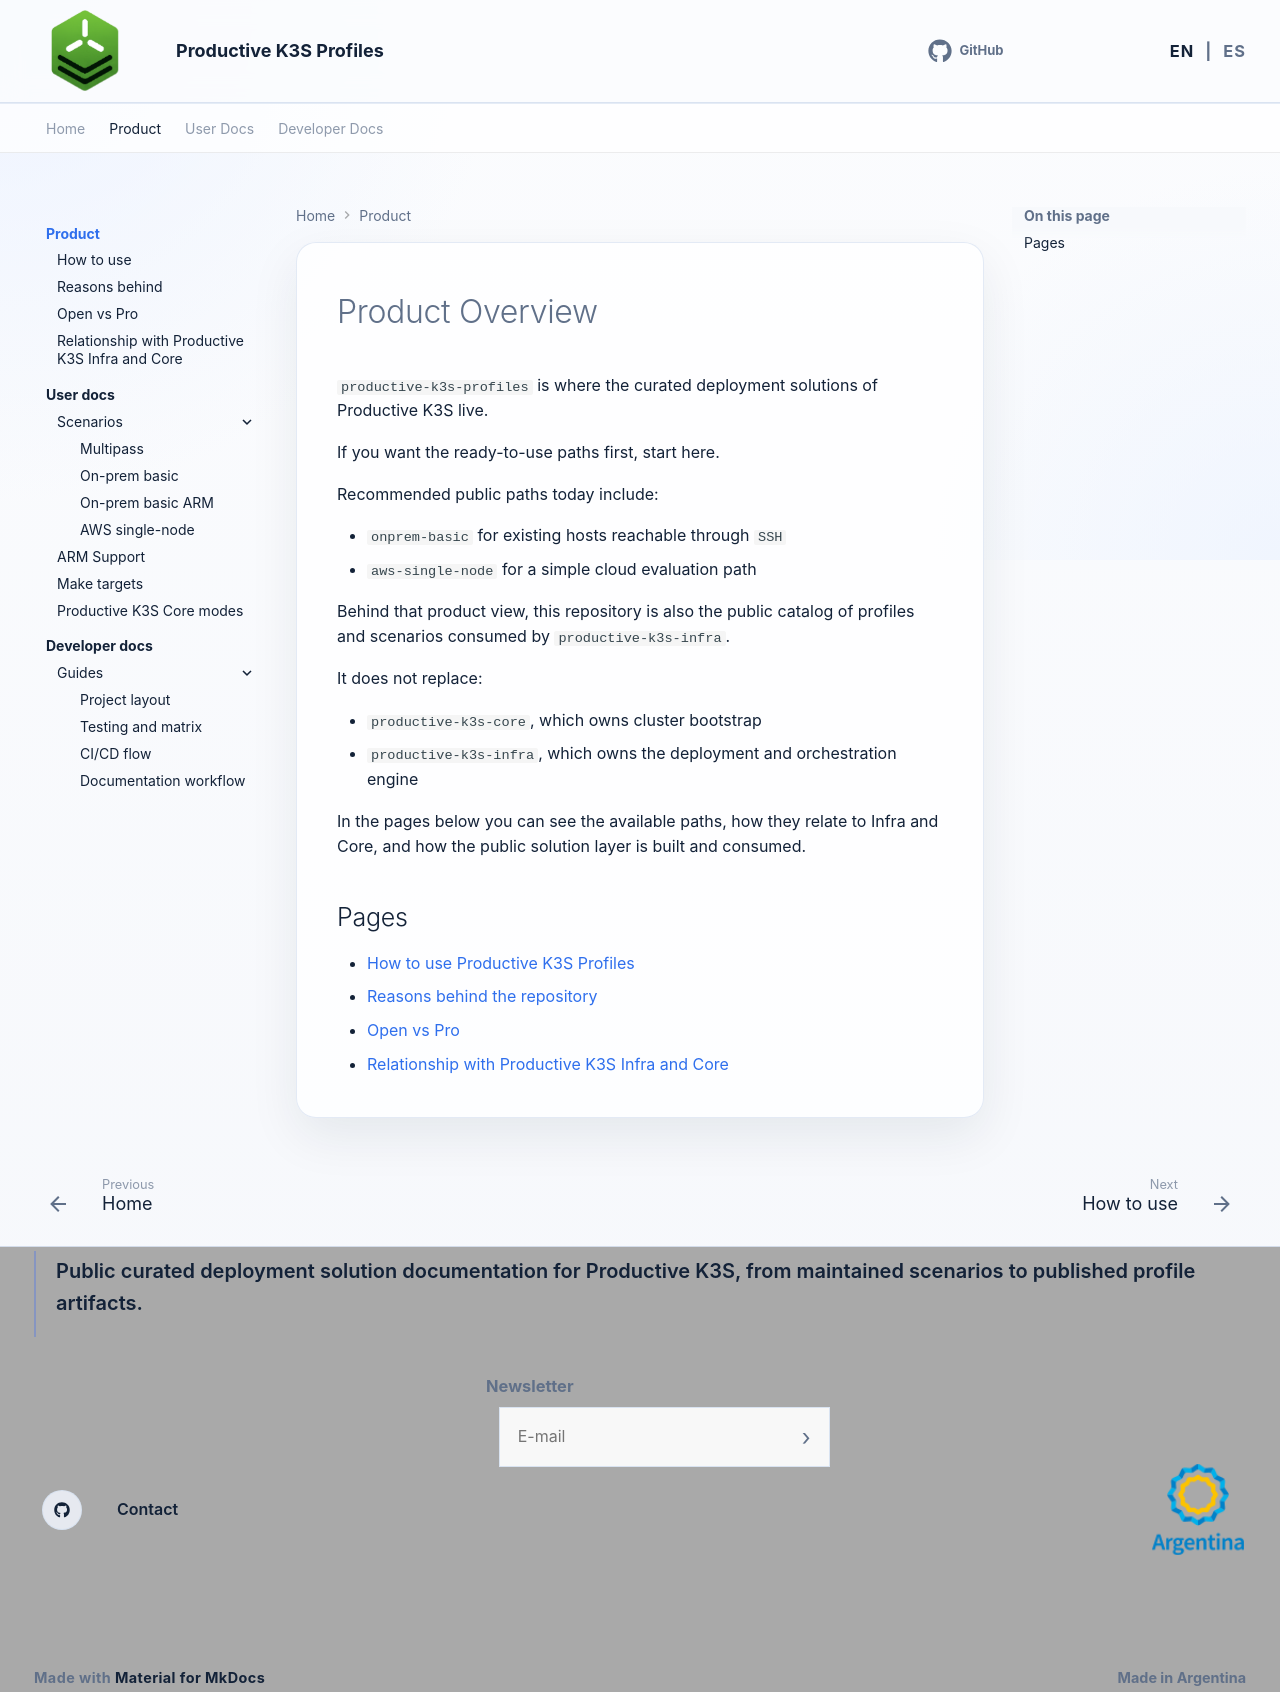

repository: productive-k3s/productive-k3s-profiles · page: en/product/index.html · generator: mkdocs

# Product Overview

`productive-k3s-profiles` is where the curated deployment solutions of Productive K3S live.

If you want the ready-to-use paths first, start here.

Recommended public paths today include:

- `onprem-basic` for existing hosts reachable through `SSH`
- `aws-single-node` for a simple cloud evaluation path

Behind that product view, this repository is also the public catalog of profiles and scenarios consumed by `productive-k3s-infra`.

It does not replace:

- `productive-k3s-core`, which owns cluster bootstrap
- `productive-k3s-infra`, which owns the deployment and orchestration engine

In the pages below you can see the available paths, how they relate to Infra and Core, and how the public solution layer is built and consumed.

## Pages

- [How to use Productive K3S Profiles](how-to-use.md)
- [Reasons behind the repository](reasons-behind.md)
- [Open vs Pro](open-vs-pro.md)
- [Relationship with Productive K3S Infra and Core](productive-k3s-relationship.md)
